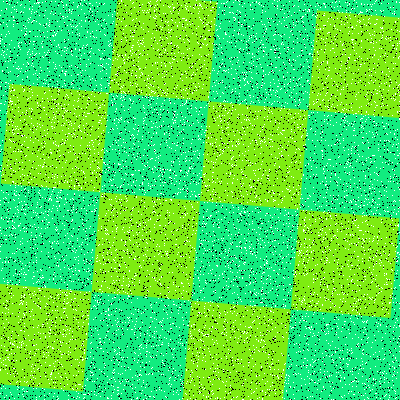

Data behind this chart, as committed beside it:
Type, X, Y
Salt, 368, 249
Salt, 68, 39
Salt, 122, 334
Salt, 332, 48
Salt, 374, 55
Salt, 12, 235
Salt, 394, 133
Salt, 335, 235
Salt, 263, 75
Salt, 71, 75
Salt, 288, 16
Salt, 49, 383
Salt, 25, 349
Salt, 291, 118
Salt, 390, 341
Salt, 288, 47
Salt, 64, 39
Salt, 328, 109
Salt, 290, 137
Salt, 167, 253
Salt, 20, 319
Salt, 17, 274
Salt, 104, 19
Salt, 72, 82
Salt, 51, 297
Salt, 260, 302
Salt, 356, 116
Salt, 297, 226
Salt, 174, 143
Salt, 307, 273
Salt, 22, 263
Salt, 42, 221
Salt, 141, 344
Salt, 168, 305
Salt, 268, 325
Salt, 94, 187
Salt, 199, 352
Salt, 378, 285
Salt, 134, 95
Salt, 71, 93
Salt, 277, 5
Salt, 149, 327
Salt, 353, 306
Salt, 116, 271
Salt, 89, 394
Salt, 156, 319
Salt, 349, 15
Salt, 178, 98
Salt, 181, 96
Salt, 115, 297
Salt, 278, 217
Salt, 97, 302
Salt, 197, 270
Salt, 391, 387
Salt, 118, 347
Salt, 382, 71
Salt, 123, 184
Salt, 312, 45
Salt, 104, 193
Salt, 26, 358
... 15,940 more rows
